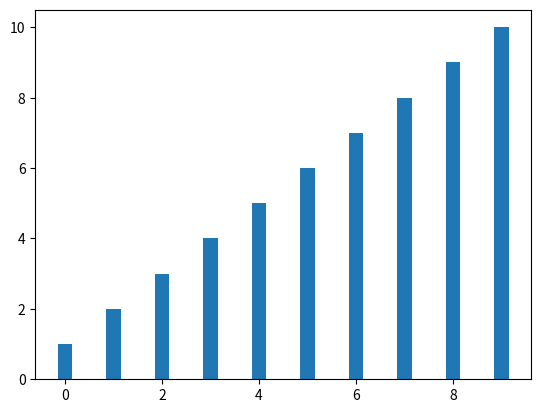

Here is the Python script that generated this plot:

import matplotlib
import pandas as pd
matplotlib.use('Agg')
import matplotlib.pyplot as plt
from matplotlib import style
import numpy as np


linear_data = np.array([1,2,3,4,5,6,7,8,9,10])
fig=plt.figure()
xvals = range(len(linear_data))
plt.bar(xvals, linear_data, width = 0.3)
fig.savefig('bar.png')